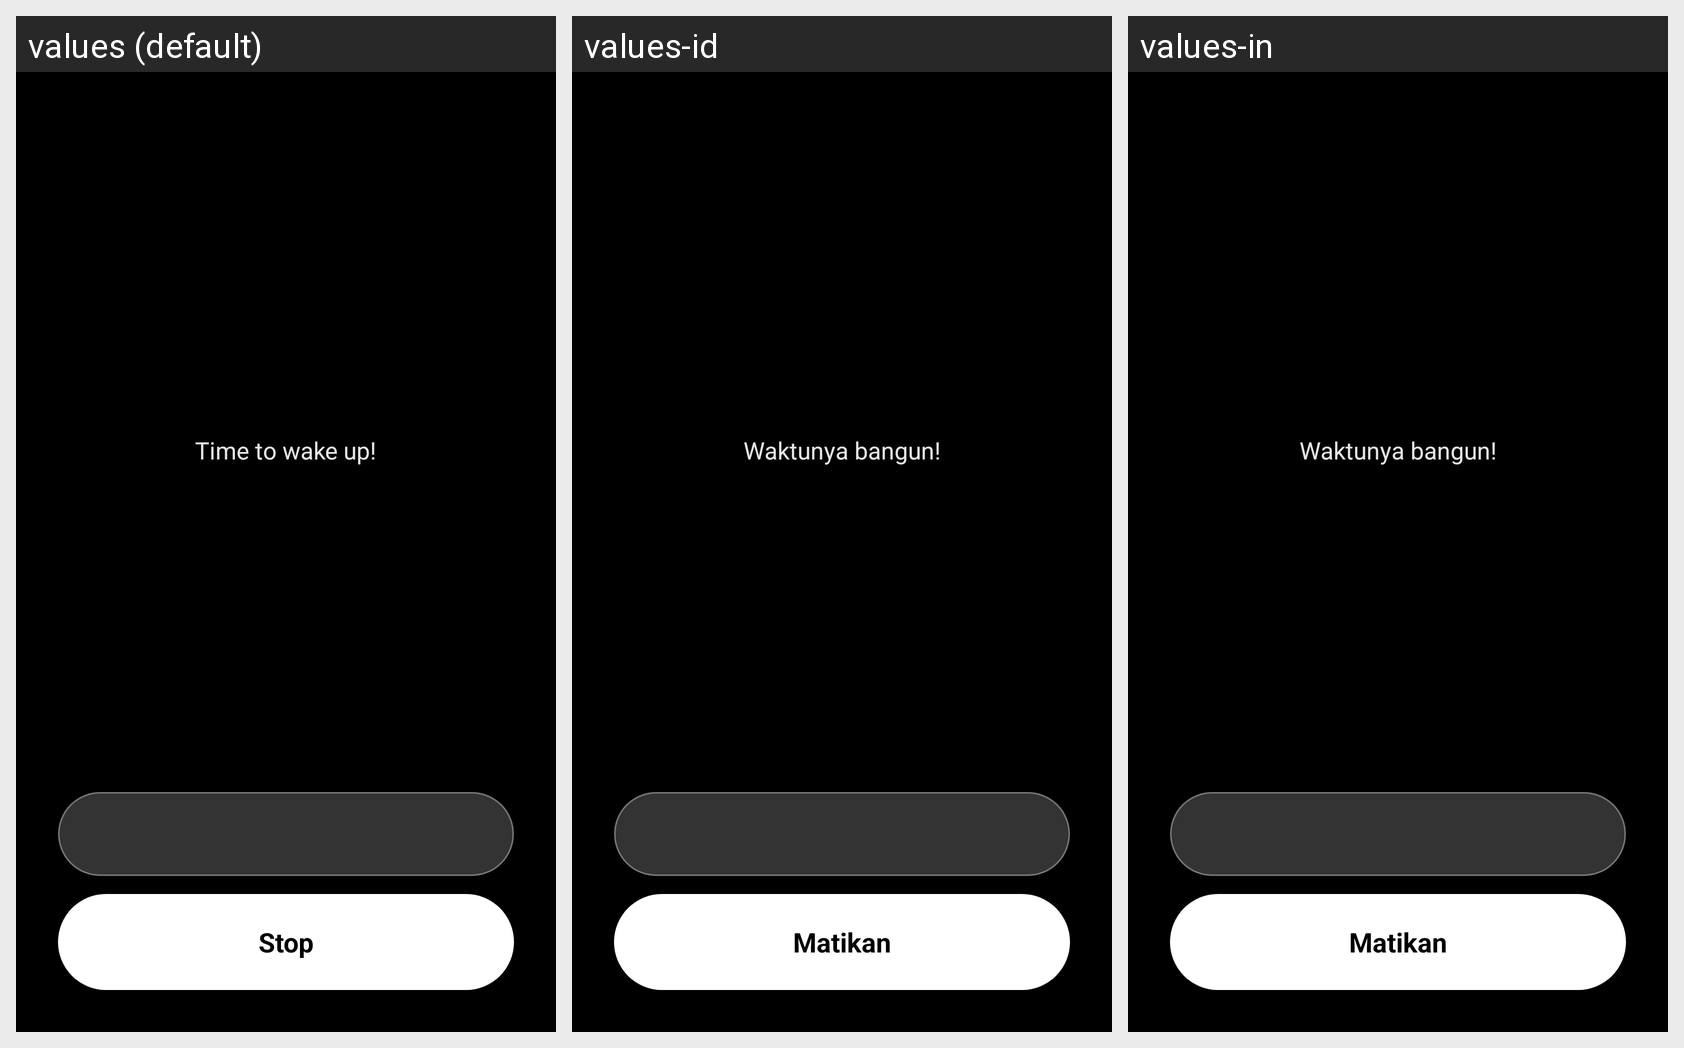

Strings drawn on this Android screen and how each of the app's shown locales translates them:
Android screen res/layout/activity_wake_alarm.xml rendered under 3 locales, left to right: values (default), values-id, values-in. Device: Nexus 5 (rendered at 1080×1920; each locale shown at half size, 540×960, under a caption strip naming it); theme Theme.FXSoundLite.NoAnim.
Strings drawn on this screen, with the default value and each locale's value (text and hints the layout hard-codes, and strings that could not be matched under every locale, appear in the picture but are not listed):

alarm_notif_text
  values: Time to wake up!
  values-id: Waktunya bangun!
  values-in: Waktunya bangun!

alarm_dismiss
  values: Stop
  values-id: Matikan
  values-in: Matikan
